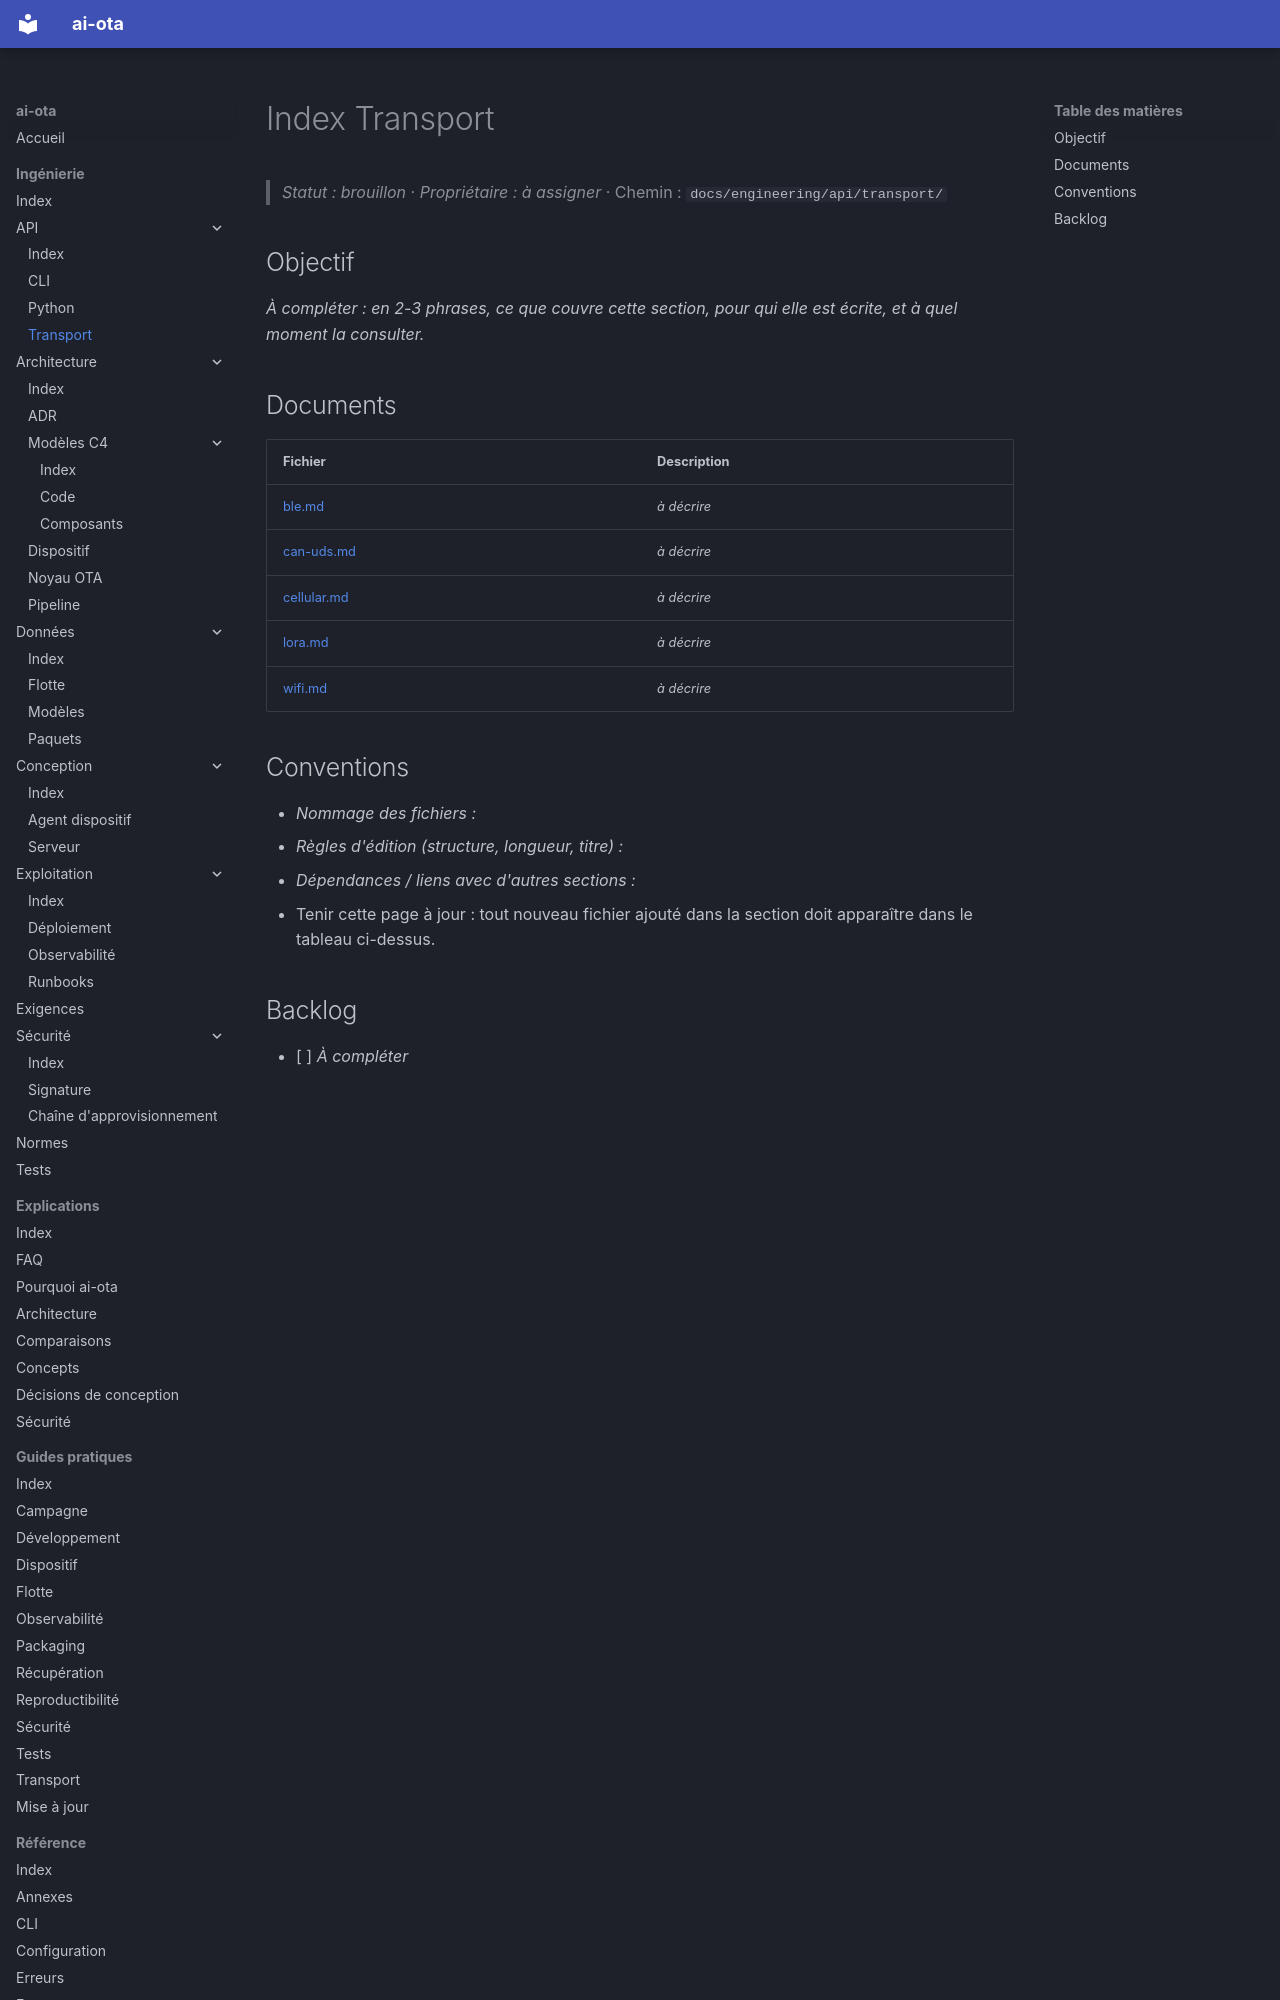

repository: codesphere-dev/ai-ota · page: engineering/api/transport/index.html · generator: mkdocs

# Index Transport
> _Statut : brouillon_ · _Propriétaire : à assigner_ · Chemin : `docs/engineering/api/transport/`

## Objectif

_À compléter : en 2-3 phrases, ce que couvre cette section, pour qui elle est écrite, et à quel moment la consulter._

## Documents

| Fichier | Description |
| --- | --- |
| [ble.md](ble.md) | _à décrire_ |
| [can-uds.md](can-uds.md) | _à décrire_ |
| [cellular.md](cellular.md) | _à décrire_ |
| [lora.md](lora.md) | _à décrire_ |
| [wifi.md](wifi.md) | _à décrire_ |
